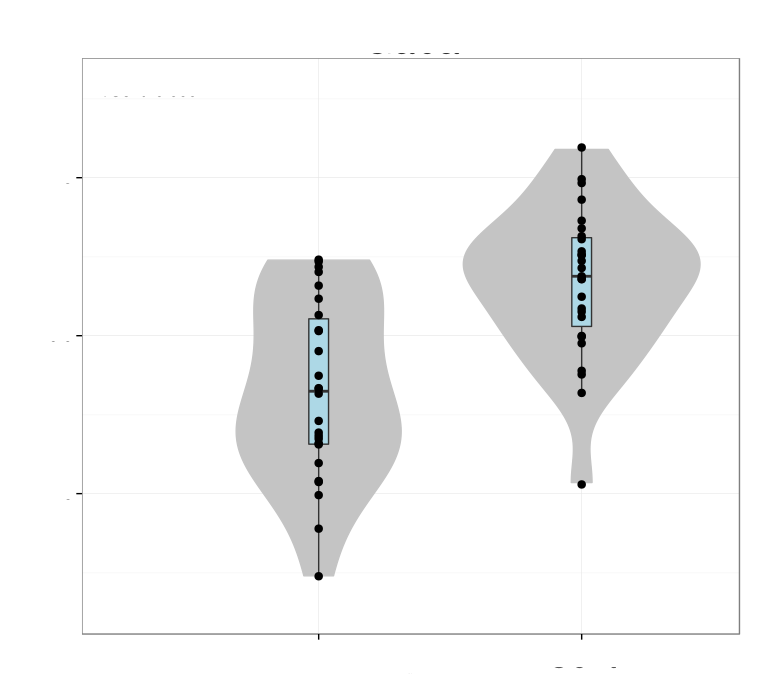

The data file committed next to this chart (first rows):
# Variation explained: 0.47445 0.22926 0…
NPY	0.5255
RELN	0.5152
GAD2	0.5692
IGF1	0.1954
HTR3A	-0.3101
